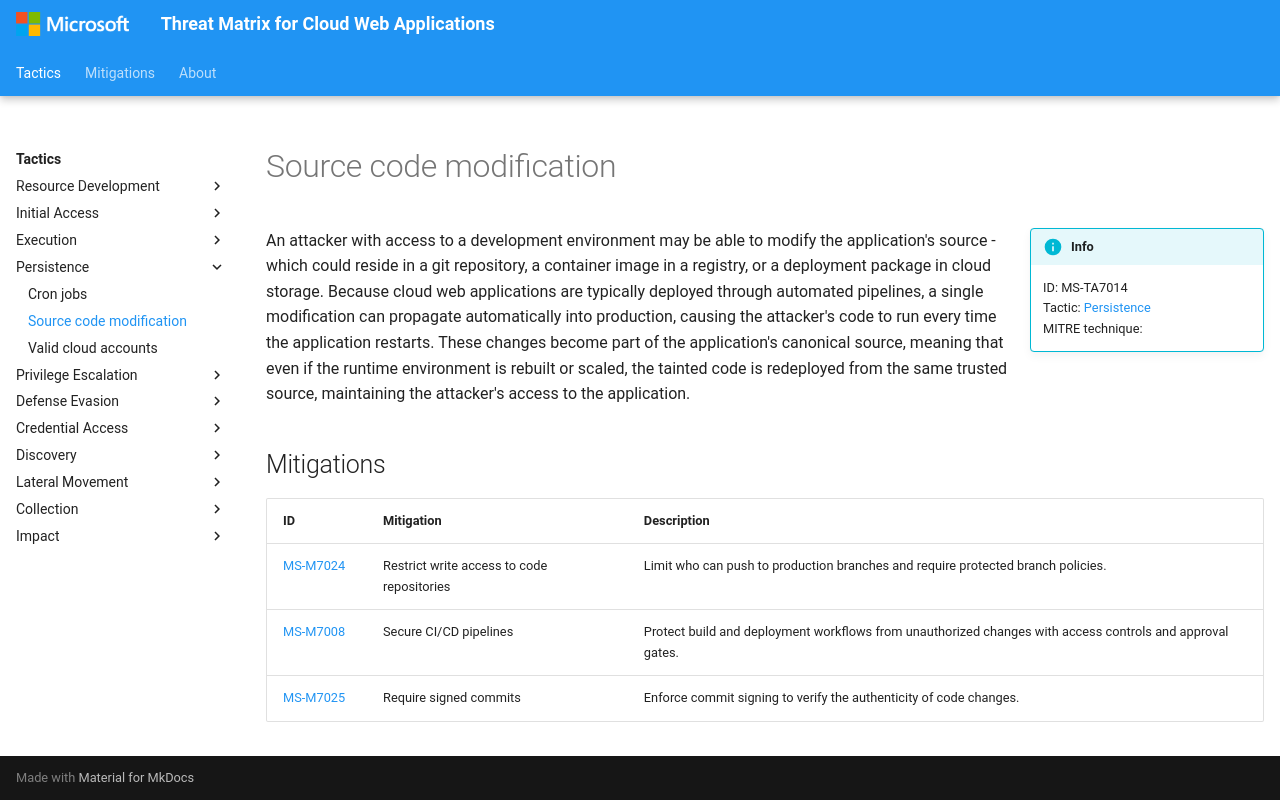

repository: microsoft/Threat-Matrix-for-Cloud-Web-Applications · page: techniques/Source code modification/index.html · generator: mkdocs

---
hide:
  - toc
  - footer
---

# Source code modification

!!! info inline end
    ID: MS-TA7014<br>
    Tactic: [Persistence](../tactics/Persistence/index.md)<br>
    MITRE technique: 

An attacker with access to a development environment may be able to modify the application's source - which could reside in a git repository, a container image in a registry, or a deployment package in cloud storage. Because cloud web applications are typically deployed through automated pipelines, a single modification can propagate automatically into production, causing the attacker's code to run every time the application restarts. These changes become part of the application's canonical source, meaning that even if the runtime environment is rebuilt or scaled, the tainted code is redeployed from the same trusted source, maintaining the attacker's access to the application.

## Mitigations

|ID|Mitigation|Description|
|--|----------|-----------|
|[MS-M7024](../mitigations/Restrict%20write%20access%20to%20code%20repositories.md)|Restrict write access to code repositories|Limit who can push to production branches and require protected branch policies.|
|[MS-M7008](../mitigations/Secure%20CI%20CD%20pipelines.md)|Secure CI/CD pipelines|Protect build and deployment workflows from unauthorized changes with access controls and approval gates.|
|[MS-M7025](../mitigations/Require%20signed%20commits.md)|Require signed commits|Enforce commit signing to verify the authenticity of code changes.|
